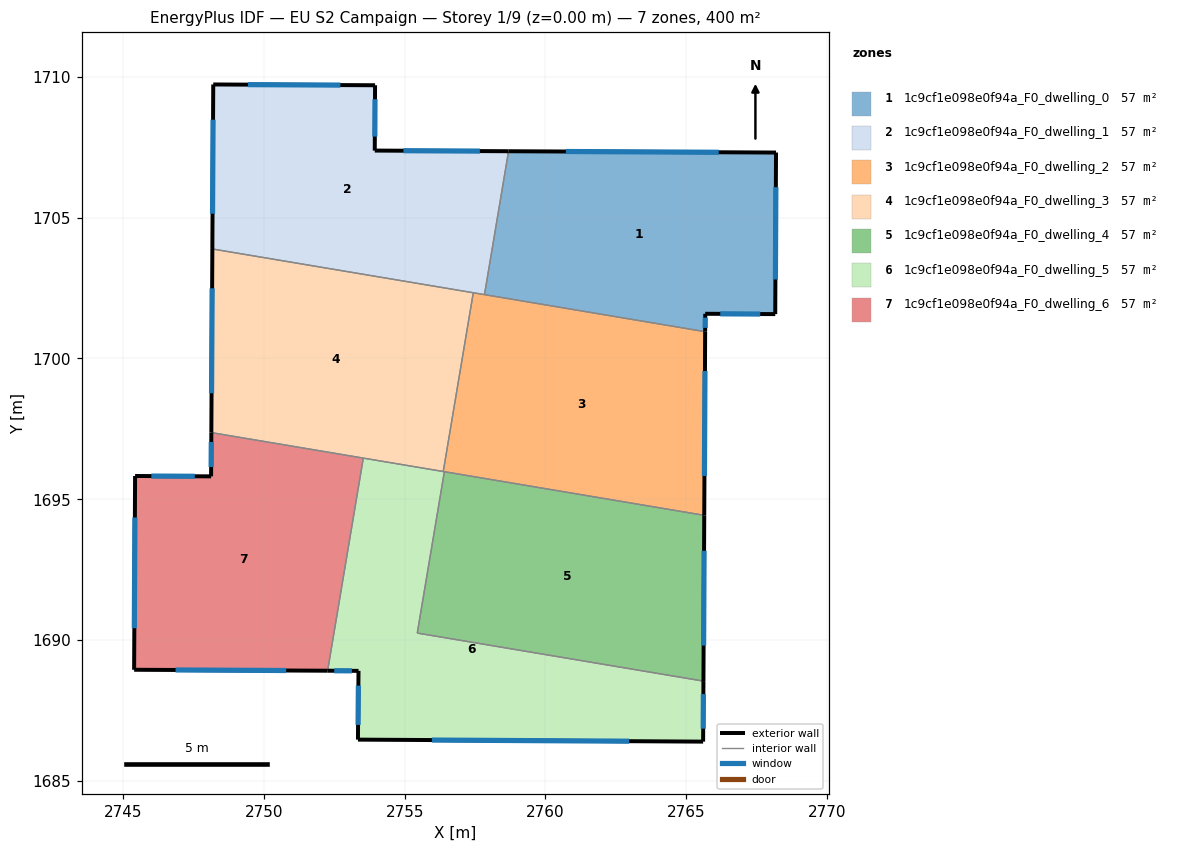
=== STOREY PLAN SPEC (per zone: floor XY polygon, exterior-wall plan segments, windows/doors) ===
zone 1: 1c9cf1e098e0f94a_F0_dwelling_0  (57.1 m²)
  floor: (2768.19, 1707.31) (2768.16, 1701.58) (2765.67, 1701.59) (2765.67, 1700.95) (2757.84, 1702.27) (2758.69, 1707.36)
  exterior wall: (2765.67, 1701.59) – (2768.16, 1701.58)  [2.5 m]
    window: (2766.21, 1701.59) – (2767.63, 1701.58)  [2.4 m²]
  exterior wall: (2765.67, 1700.95) – (2765.67, 1701.59)  [0.6 m]
    window: (2765.67, 1701.09) – (2765.67, 1701.45)  [0.6 m²]
  exterior wall: (2768.19, 1707.31) – (2758.69, 1707.36)  [9.5 m]
    window: (2766.15, 1707.32) – (2760.72, 1707.35)  [9.3 m²]
  exterior wall: (2768.16, 1701.58) – (2768.19, 1707.31)  [5.7 m]
    window: (2768.17, 1702.81) – (2768.18, 1706.08)  [5.6 m²]
  interior walls: 2
zone 2: 1c9cf1e098e0f94a_F0_dwelling_1  (57.1 m²)
  floor: (2758.69, 1707.36) (2757.84, 1702.27) (2748.17, 1703.89) (2748.20, 1709.73) (2753.95, 1709.70) (2753.94, 1707.38)
  exterior wall: (2748.20, 1709.73) – (2748.17, 1703.89)  [5.8 m]
    window: (2748.20, 1708.48) – (2748.18, 1705.14)  [5.7 m²]
  exterior wall: (2753.95, 1709.70) – (2748.20, 1709.73)  [5.7 m]
    window: (2752.72, 1709.71) – (2749.43, 1709.73)  [5.6 m²]
  exterior wall: (2753.94, 1707.38) – (2753.95, 1709.70)  [2.3 m]
    window: (2753.94, 1707.88) – (2753.95, 1709.21)  [2.3 m²]
  exterior wall: (2758.69, 1707.36) – (2753.94, 1707.38)  [4.8 m]
    window: (2757.67, 1707.37) – (2754.96, 1707.38)  [4.7 m²]
  interior walls: 3
zone 3: 1c9cf1e098e0f94a_F0_dwelling_2  (57.1 m²)
  floor: (2765.67, 1700.95) (2765.64, 1694.43) (2756.37, 1695.99) (2757.44, 1702.33)
  exterior wall: (2765.64, 1694.43) – (2765.67, 1700.95)  [6.5 m]
    window: (2765.65, 1695.83) – (2765.67, 1699.56)  [6.4 m²]
  interior walls: 5
zone 4: 1c9cf1e098e0f94a_F0_dwelling_3  (57.1 m²)
  floor: (2757.44, 1702.33) (2756.37, 1695.99) (2748.13, 1697.37) (2748.17, 1703.89)
  exterior wall: (2748.17, 1703.89) – (2748.13, 1697.37)  [6.5 m]
    window: (2748.16, 1702.49) – (2748.14, 1698.76)  [6.4 m²]
  interior walls: 4
zone 5: 1c9cf1e098e0f94a_F0_dwelling_4  (57.1 m²)
  floor: (2765.64, 1694.43) (2765.61, 1688.54) (2755.45, 1690.25) (2756.41, 1695.98)
  exterior wall: (2765.61, 1688.54) – (2765.64, 1694.43)  [5.9 m]
    window: (2765.62, 1689.80) – (2765.63, 1693.17)  [5.8 m²]
  interior walls: 3
zone 6: 1c9cf1e098e0f94a_F0_dwelling_5  (57.1 m²)
  floor: (2765.61, 1688.54) (2765.60, 1686.39) (2753.34, 1686.46) (2753.36, 1688.91) (2752.26, 1688.91) (2753.53, 1696.46) (2756.41, 1695.98) (2755.45, 1690.25)
  exterior wall: (2765.60, 1686.39) – (2765.61, 1688.54)  [2.1 m]
    window: (2765.60, 1686.85) – (2765.61, 1688.08)  [2.1 m²]
  exterior wall: (2753.34, 1686.46) – (2765.60, 1686.39)  [12.3 m]
    window: (2755.97, 1686.45) – (2762.97, 1686.41)  [12.0 m²]
  exterior wall: (2753.36, 1688.91) – (2753.34, 1686.46)  [2.4 m]
    window: (2753.36, 1688.38) – (2753.35, 1686.99)  [2.4 m²]
  exterior wall: (2752.26, 1688.91) – (2753.36, 1688.91)  [1.1 m]
    window: (2752.50, 1688.91) – (2753.13, 1688.91)  [1.1 m²]
  interior walls: 5
zone 7: 1c9cf1e098e0f94a_F0_dwelling_6  (57.1 m²)
  floor: (2753.53, 1696.46) (2752.26, 1688.91) (2745.39, 1688.95) (2745.43, 1695.83) (2748.12, 1695.81) (2748.13, 1697.37)
  exterior wall: (2745.39, 1688.95) – (2752.26, 1688.91)  [6.9 m]
    window: (2746.86, 1688.94) – (2750.79, 1688.92)  [6.7 m²]
  exterior wall: (2745.43, 1695.83) – (2745.39, 1688.95)  [6.9 m]
    window: (2745.42, 1694.35) – (2745.40, 1690.42)  [6.7 m²]
  exterior wall: (2748.12, 1695.81) – (2745.43, 1695.83)  [2.7 m]
    window: (2747.55, 1695.82) – (2746.00, 1695.82)  [2.6 m²]
  exterior wall: (2748.13, 1697.37) – (2748.12, 1695.81)  [1.6 m]
    window: (2748.13, 1697.04) – (2748.13, 1696.15)  [1.5 m²]
  interior walls: 2

=== DERIVED (storey summary) ===
Building: EU S2 Campaign
Storey: 1 of 9  (floor level z = 0.00 m)
Storey gross floor area: 399.9 m²
Zones on this storey: 7
  - 1c9cf1e098e0f94a_F0_dwelling_0: floor 57.1 m²; exterior wall 18.4 m (55.1 m²); 4 window(s) 18.0 m²; WWR 32.7%
  - 1c9cf1e098e0f94a_F0_dwelling_1: floor 57.1 m²; exterior wall 18.7 m (56.0 m²); 4 window(s) 18.3 m²; WWR 32.7%
  - 1c9cf1e098e0f94a_F0_dwelling_2: floor 57.1 m²; exterior wall 6.5 m (19.6 m²); 1 window(s) 6.4 m²; WWR 32.7%
  - 1c9cf1e098e0f94a_F0_dwelling_3: floor 57.1 m²; exterior wall 6.5 m (19.6 m²); 1 window(s) 6.4 m²; WWR 32.7%
  - 1c9cf1e098e0f94a_F0_dwelling_4: floor 57.1 m²; exterior wall 5.9 m (17.7 m²); 1 window(s) 5.8 m²; WWR 32.7%
  - 1c9cf1e098e0f94a_F0_dwelling_5: floor 57.1 m²; exterior wall 17.9 m (53.8 m²); 4 window(s) 17.6 m²; WWR 32.7%
  - 1c9cf1e098e0f94a_F0_dwelling_6: floor 57.1 m²; exterior wall 18.0 m (54.0 m²); 4 window(s) 17.7 m²; WWR 32.7%
Zone adjacency (shared interzone walls):
  - 1c9cf1e098e0f94a_F0_dwelling_0 ↔ 1c9cf1e098e0f94a_F0_dwelling_1
  - 1c9cf1e098e0f94a_F0_dwelling_0 ↔ 1c9cf1e098e0f94a_F0_dwelling_2
  - 1c9cf1e098e0f94a_F0_dwelling_1 ↔ 1c9cf1e098e0f94a_F0_dwelling_2
  - 1c9cf1e098e0f94a_F0_dwelling_1 ↔ 1c9cf1e098e0f94a_F0_dwelling_3
  - 1c9cf1e098e0f94a_F0_dwelling_2 ↔ 1c9cf1e098e0f94a_F0_dwelling_3
  - 1c9cf1e098e0f94a_F0_dwelling_2 ↔ 1c9cf1e098e0f94a_F0_dwelling_4
  - 1c9cf1e098e0f94a_F0_dwelling_2 ↔ 1c9cf1e098e0f94a_F0_dwelling_5
  - 1c9cf1e098e0f94a_F0_dwelling_3 ↔ 1c9cf1e098e0f94a_F0_dwelling_5
  - 1c9cf1e098e0f94a_F0_dwelling_3 ↔ 1c9cf1e098e0f94a_F0_dwelling_6
  - 1c9cf1e098e0f94a_F0_dwelling_4 ↔ 1c9cf1e098e0f94a_F0_dwelling_5
  - 1c9cf1e098e0f94a_F0_dwelling_5 ↔ 1c9cf1e098e0f94a_F0_dwelling_6